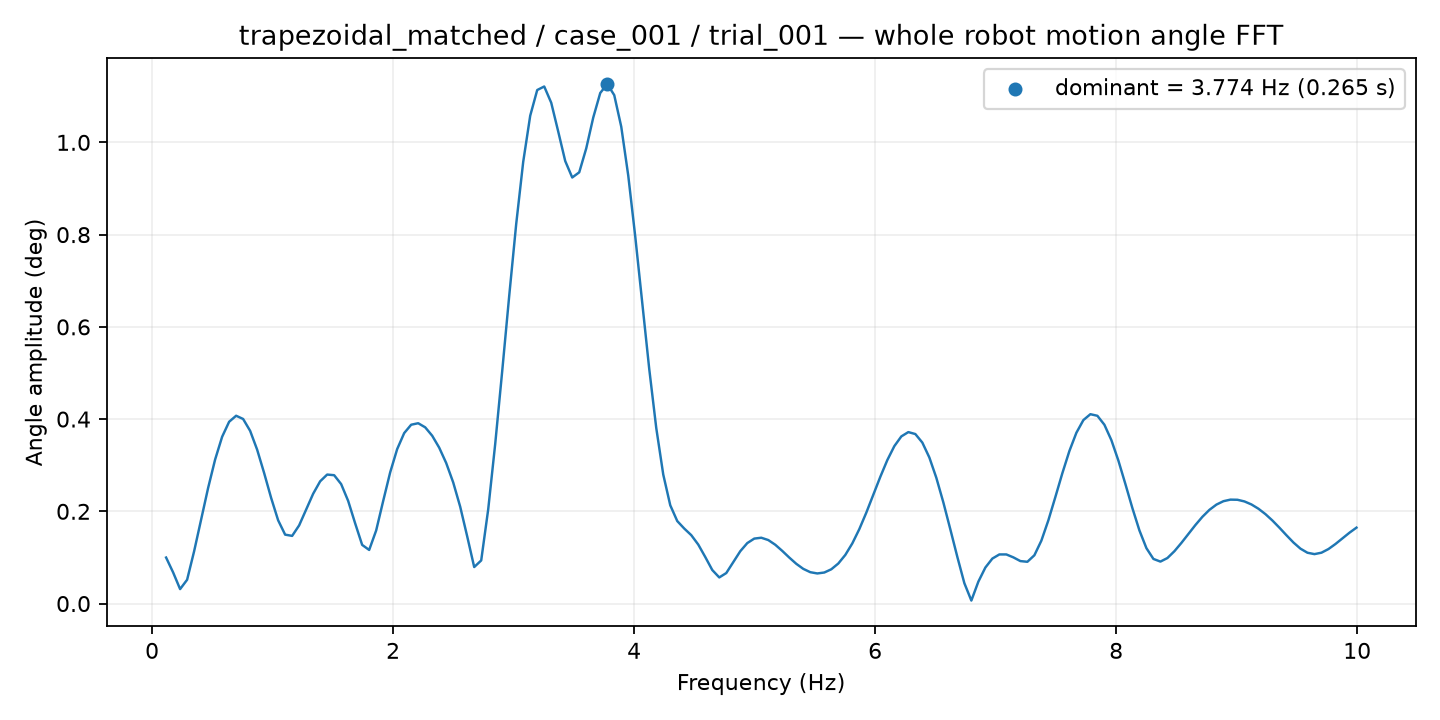

Data behind this chart, as committed beside it:
frequency_hz, amplitude_deg
0.1162, 0.0998
0.1743, 0.06764
0.2324, 0.03139
0.2905, 0.05164
0.3486, 0.1134
0.4067, 0.1823
0.4648, 0.2507
0.5229, 0.3123
0.5811, 0.3616
0.6392, 0.3942
0.6973, 0.4073
0.7554, 0.4002
0.8135, 0.3746
0.8716, 0.3338
0.9297, 0.2831
0.9878, 0.2291
1.046, 0.1806
1.104, 0.1495
1.162, 0.1468
1.22, 0.1695
1.278, 0.2038
1.336, 0.2381
1.395, 0.2651
1.453, 0.2797
1.511, 0.2783
1.569, 0.2591
1.627, 0.2226
1.685, 0.1739
1.743, 0.1272
1.801, 0.1163
1.859, 0.1585
1.917, 0.2223
1.976, 0.2844
2.034, 0.3349
2.092, 0.3696
2.15, 0.3878
2.208, 0.391
2.266, 0.3822
2.324, 0.364
2.382, 0.3381
2.44, 0.3048
2.499, 0.2627
2.557, 0.21
2.615, 0.1457
2.673, 0.0792
2.731, 0.09353
2.789, 0.2043
2.847, 0.3461
2.905, 0.504
2.963, 0.6673
3.021, 0.8232
3.08, 0.9578
3.138, 1.058
3.196, 1.114
3.254, 1.121
3.312, 1.086
3.37, 1.023
3.428, 0.9595
3.486, 0.9239
3.544, 0.9351
... 111 more rows
